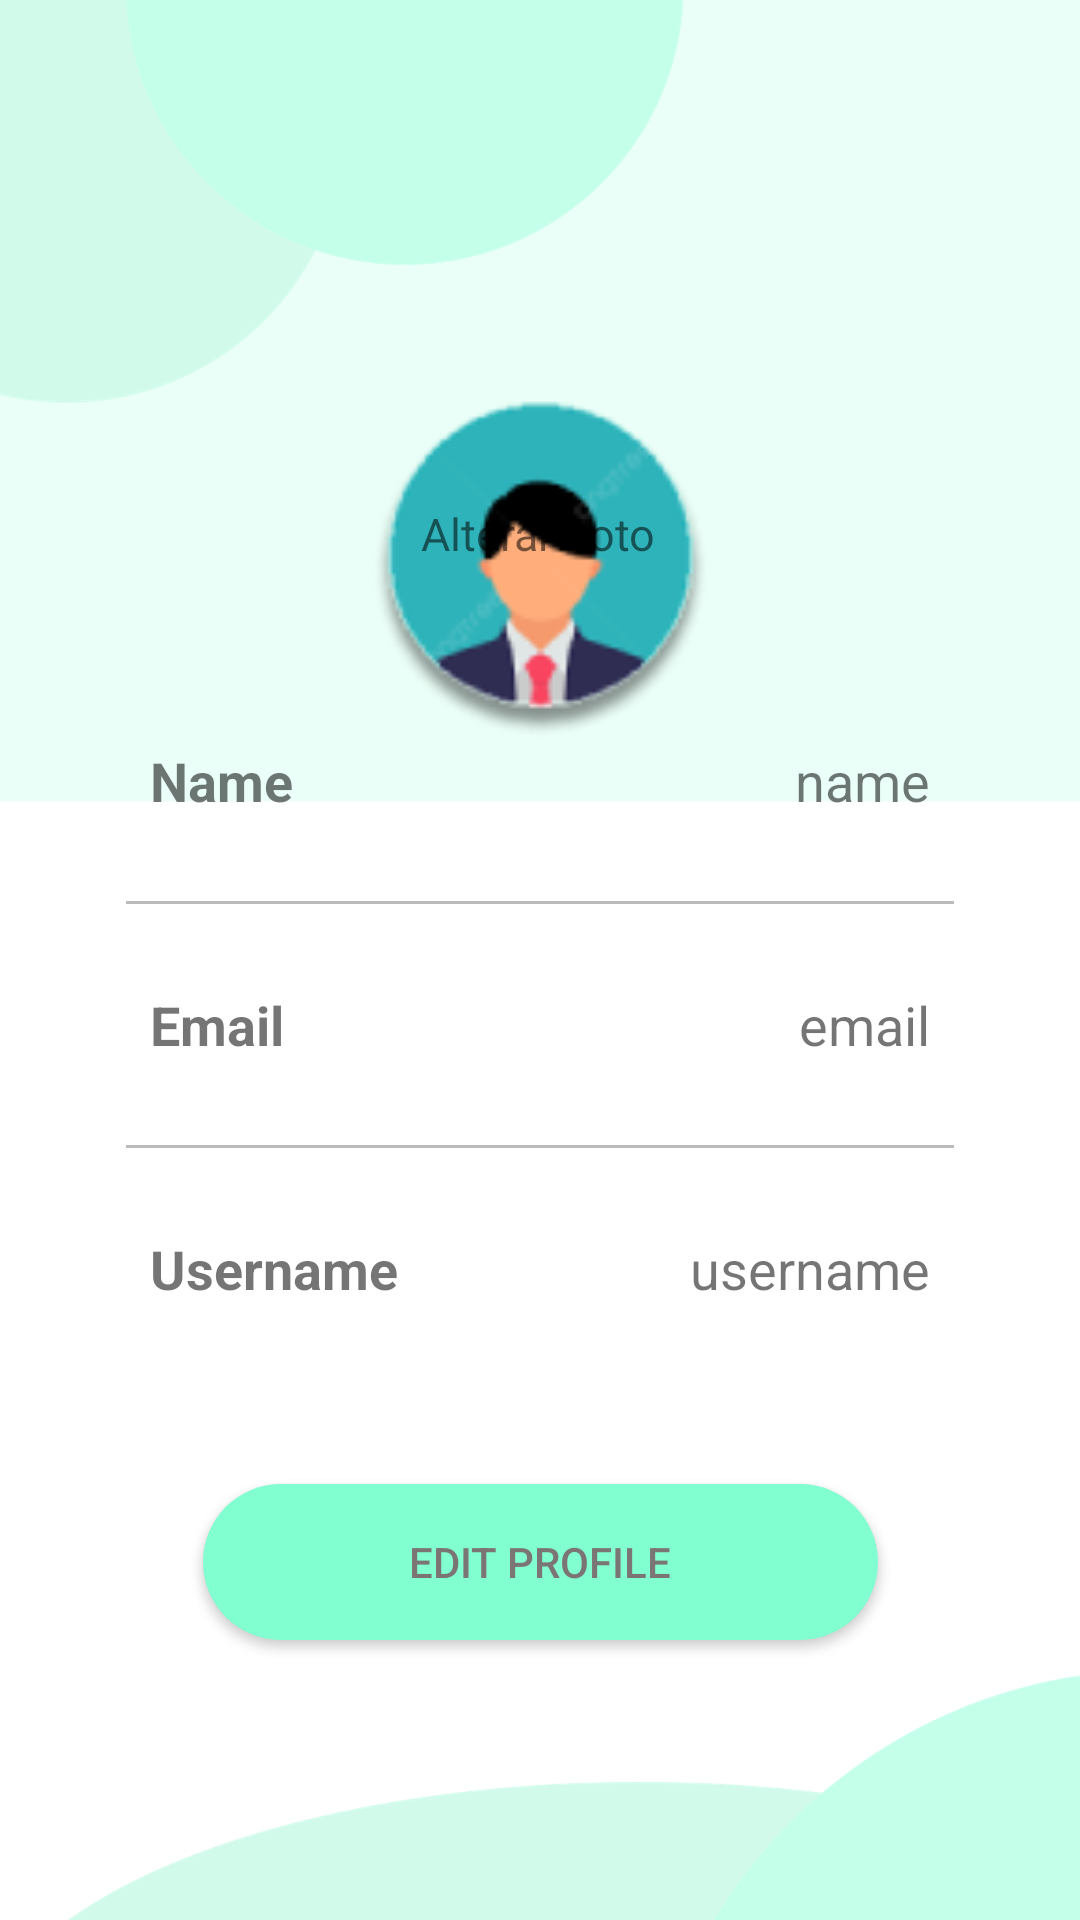

This screen was rendered from an Android layout file. Write that file and the resources it references.
<!-- AndroidManifest.xml: application theme Theme.Trabalho_Pmeu -->
<!-- res/layout/fragment_profile.xml -->
<?xml version="1.0" encoding="utf-8"?>
<androidx.constraintlayout.widget.ConstraintLayout
    xmlns:android="http://schemas.android.com/apk/res/android"
    xmlns:app="http://schemas.android.com/apk/res-auto"
    xmlns:tools="http://schemas.android.com/tools"
    android:layout_width="match_parent"
    android:layout_height="match_parent"
    android:background="@drawable/bg2"
    tools:context=".ui.ProfileFragment">

    <ImageView
        android:id="@+id/profileImg"
        android:layout_width="239dp"
        android:layout_height="196dp"
        android:layout_marginTop="92dp"
        android:src="@drawable/user"
        app:layout_constraintEnd_toEndOf="parent"
        app:layout_constraintStart_toStartOf="parent"
        app:layout_constraintTop_toTopOf="parent" />

    <LinearLayout
        android:id="@+id/linearLayout"
        android:layout_width="match_parent"
        android:layout_height="wrap_content"
        android:layout_marginStart="32dp"
        android:layout_marginTop="32dp"
        android:layout_marginEnd="32dp"
        android:orientation="vertical"
        app:layout_constraintEnd_toEndOf="parent"
        app:layout_constraintHorizontal_bias="1.0"
        app:layout_constraintStart_toStartOf="parent"
        app:layout_constraintTop_toBottomOf="@id/titleUsername">

        <LinearLayout
            android:layout_width="match_parent"
            android:layout_height="wrap_content"
            android:orientation="horizontal"></LinearLayout>

        <LinearLayout
            android:layout_width="match_parent"
            android:layout_height="match_parent"
            android:layout_marginLeft="10dp"
            android:layout_marginTop="20dp"
            android:layout_marginRight="10dp"
            android:layout_marginBottom="10dp"
            android:orientation="horizontal"
            android:padding="8dp">

            <TextView
                android:id="@+id/name"
                android:layout_width="wrap_content"
                android:layout_height="wrap_content"
                android:layout_weight="1"
                android:text="Name"
                android:textSize="18sp"
                android:textStyle="bold" />

            <TextView
                android:id="@+id/profileName"
                android:layout_width="wrap_content"
                android:layout_height="wrap_content"
                android:layout_weight="1"
                android:text="name"
                android:textAlignment="viewEnd"
                android:textSize="18sp" />

        </LinearLayout>

        <androidx.appcompat.widget.AppCompatImageView
            android:layout_width="match_parent"
            android:layout_height="1dp"
            android:layout_margin="10dp"
            android:alpha="0.5"
            android:background="@color/grey" />

        <LinearLayout
            android:layout_width="match_parent"
            android:layout_height="match_parent"
            android:layout_margin="10dp"
            android:orientation="horizontal"
            android:padding="8dp">

            <TextView
                android:id="@+id/email"
                android:layout_width="wrap_content"
                android:layout_height="wrap_content"
                android:layout_weight="1"
                android:text="Email"
                android:textSize="18sp"
                android:textStyle="bold" />

            <TextView
                android:id="@+id/profileEmail"
                android:layout_width="wrap_content"
                android:layout_height="wrap_content"
                android:layout_weight="1"
                android:text="email"
                android:textAlignment="viewEnd"
                android:textSize="18sp" />

        </LinearLayout>

        <androidx.appcompat.widget.AppCompatImageView
            android:layout_width="match_parent"
            android:layout_height="1dp"
            android:layout_margin="10dp"
            android:alpha="0.5"
            android:background="@color/grey" />

        <LinearLayout
            android:layout_width="match_parent"
            android:layout_height="match_parent"
            android:layout_margin="10dp"
            android:orientation="horizontal"
            android:padding="8dp">

            <TextView
                android:id="@+id/username"
                android:layout_width="wrap_content"
                android:layout_height="wrap_content"
                android:layout_weight="1"
                android:text="Username"
                android:textSize="18sp"
                android:textStyle="bold" />

            <TextView
                android:id="@+id/profileUsername"
                android:layout_width="wrap_content"
                android:layout_height="wrap_content"
                android:layout_weight="1"
                android:text="username"
                android:textAlignment="viewEnd"
                android:textSize="18sp" />

        </LinearLayout>

    </LinearLayout>

    <Button
        android:id="@+id/editButton"
        android:layout_width="225dp"
        android:layout_height="52dp"
        android:background="@drawable/btn1"
        android:gravity="center"
        android:text="Edit Profile"
        android:textColor="#7B7575"
        app:layout_constraintBottom_toBottomOf="parent"
        app:layout_constraintEnd_toEndOf="parent"
        app:layout_constraintStart_toStartOf="parent"
        app:layout_constraintTop_toBottomOf="@id/linearLayout"
        app:layout_constraintVertical_bias="0.308" />

    <TextView
        android:id="@+id/titleUsername"
        android:layout_width="wrap_content"
        android:layout_height="wrap_content"
        android:layout_marginBottom="452dp"
        android:text="Alterar Foto"
        android:textSize="15sp"
        app:layout_constraintBottom_toBottomOf="parent"
        app:layout_constraintEnd_toEndOf="parent"
        app:layout_constraintHorizontal_bias="0.498"
        app:layout_constraintStart_toStartOf="parent" />

</androidx.constraintlayout.widget.ConstraintLayout>
<!-- resources referenced by this layout -->
<resources>
  <color name="grey">#7B7575</color>
  <!-- drawable bg2: png bitmap (drawable, 46474 bytes) -->
  <!-- drawable btn1 (drawable) -->
  <?xml version="1.0" encoding="utf-8"?>
  <shape xmlns:android="http://schemas.android.com/apk/res/android" android:shape="rectangle">
      <solid android:color="#81FFD1"></solid>
      <corners android:radius="30dp"></corners>
  </shape>
  <!-- drawable user: png bitmap (drawable, 8962 bytes) -->
  <style name="Theme.Trabalho_Pmeu" parent="Base.Theme.Trabalho_Pmeu" />
  <style name="Base.Theme.Trabalho_Pmeu" parent="Theme.AppCompat.DayNight.NoActionBar">
          
          
      </style>
</resources>
